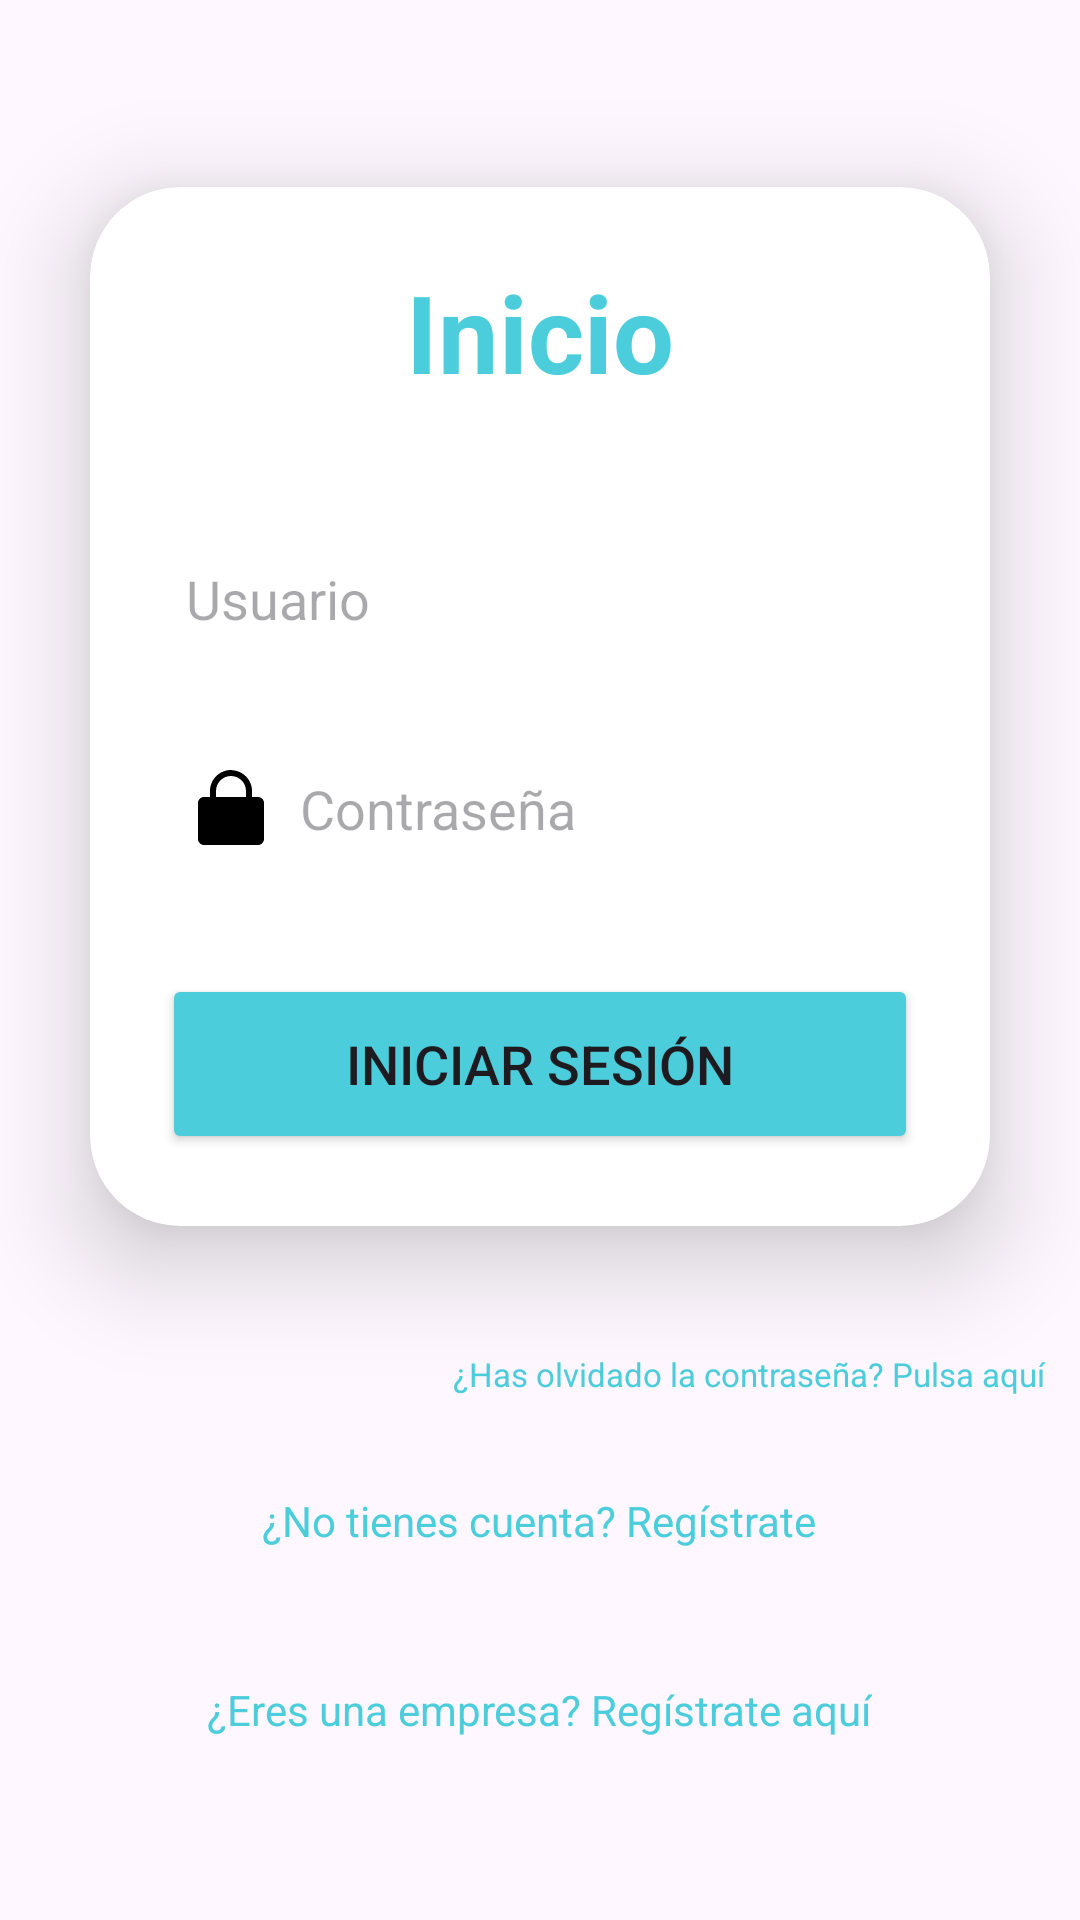

Write the Android layout XML for this screen, with the resource values it uses.
<!-- AndroidManifest.xml: application theme Theme.StudIn -->
<!-- res/layout/activity_login.xml -->
<?xml version="1.0" encoding="utf-8"?>
<LinearLayout xmlns:android="http://schemas.android.com/apk/res/android"
    xmlns:app="http://schemas.android.com/apk/res-auto"
    xmlns:tools="http://schemas.android.com/tools"
    android:layout_width="match_parent"
    android:layout_height="match_parent"
    android:gravity="center"
    android:orientation="vertical"
    tools:context=".activities.LoginActivity">

    <androidx.cardview.widget.CardView
        android:layout_width="match_parent"
        android:layout_height="wrap_content"
        android:layout_margin="30dp"
        android:background="@drawable/estilotexto"
        app:cardCornerRadius="30dp"
        app:cardElevation="20dp">

        <LinearLayout
            android:layout_width="match_parent"
            android:layout_height="wrap_content"
            android:layout_gravity="center_horizontal"
            android:orientation="vertical"
            android:padding="24dp">

            <TextView
                android:id="@+id/InicioTexto"
                android:layout_width="match_parent"
                android:layout_height="wrap_content"
                android:text="Inicio"
                android:textAlignment="center"
                android:textColor="@color/blue"
                android:textSize="36sp"
                android:textStyle="bold"/>

            <EditText
                android:id="@+id/usuario"
                android:layout_width="match_parent"
                android:layout_height="50dp"
                android:layout_marginTop="40dp"
                android:background="@drawable/estilotexto"
                android:drawableLeft="@drawable/icono_persona"
                android:drawablePadding="8dp"
                android:hint="Usuario"
                android:padding="8dp"
                android:textColor="@color/black"
                android:textColorHighlight="@color/cardview_dark_background"/>

            <EditText
                android:id="@+id/contrasena"
                android:layout_width="match_parent"
                android:layout_height="50dp"
                android:layout_marginTop="20dp"
                android:background="@drawable/estilotexto"
                android:drawableLeft="@drawable/icono_candado"
                android:drawablePadding="8dp"
                android:hint="Contraseña"
                android:inputType="textPassword"
                android:padding="8dp"
                android:textColor="@color/black"
                android:textColorHighlight="@color/cardview_dark_background"/>

            <Button
                android:id="@+id/InicioBoton"
                android:layout_width="match_parent"
                android:layout_height="60dp"
                android:layout_marginTop="30dp"
                android:backgroundTint="@color/blue"
                android:text="Iniciar Sesión"
                android:textSize="18sp"
                app:cornerRadius="20dp"/>

        </LinearLayout>
    </androidx.cardview.widget.CardView>

    <TextView
        android:id="@+id/textViewForgotPassword"
        android:layout_width="wrap_content"
        android:layout_height="wrap_content"
        android:text="@string/forget_password"
        android:textColor="@color/blue"
        android:textSize="11sp"
        android:padding="12dp"
        android:clickable="true"
        android:focusable="true"
        android:layout_marginStart="70dp"
        android:background="?attr/selectableItemBackground"
        android:layout_marginBottom="12dp"
        android:textAlignment="center"/>

    <TextView
        android:id="@+id/RegistroTexto"
        android:layout_width="wrap_content"
        android:layout_height="wrap_content"
        android:layout_marginBottom="20dp"
        android:padding="8dp"
        android:text="¿No tienes cuenta? Regístrate"
        android:textAlignment="center"
        android:textColor="@color/blue"
        android:textSize="14sp"/>
    <TextView
        android:id="@+id/RegistroEmpresaTexto"
        android:layout_width="wrap_content"
        android:layout_height="wrap_content"
        android:layout_marginTop="8dp"
        android:layout_marginBottom="20dp"
        android:padding="8dp"
        android:text="¿Eres una empresa? Regístrate aquí"
        android:textAlignment="center"
        android:textColor="@color/blue"
        android:clickable="true"
        android:focusable="true"
        android:textSize="14sp"/>

</LinearLayout>
<!-- resources referenced by this layout -->
<resources>
  <color name="black">#FF000000</color>
  <color name="blue">#4CCDDC</color>
  <!-- drawable icono_candado (drawable) -->
  <vector xmlns:android="http://schemas.android.com/apk/res/android"
      android:width="30dp"
      android:height="30dp"
      android:viewportWidth="30"
      android:viewportHeight="30">
    <path
        android:fillColor="#FF000000"
        android:pathData="M15,2C11.146,2 8,5.146 8,9L8,11L6,11C4.895,11 4,11.895 4,13L4,25C4,26.105 4.895,27 6,27L24,27C25.105,27 26,26.105 26,25L26,13C26,11.895 25.105,11 24,11L22,11L22,9C22,5.272 19.037,2.269 15.355,2.072A1,1 0,0 0,15 2zM15,4C17.774,4 20,6.226 20,9L20,11L10,11L10,9C10,6.226 12.226,4 15,4z"/>
  </vector>
  <string name="forget_password">¿Has olvidado la contraseña? Pulsa aquí</string>
  <style name="Theme.StudIn" parent="Base.Theme.StudIn" />
  <style name="Base.Theme.StudIn" parent="Theme.Material3.Light.NoActionBar">
          <item name="colorPrimary">@color/blue</item>
          <item name="colorOnPrimary">@color/white</item>
          <item name="colorPrimaryContainer">@color/light_blue_container</item>
          <item name="colorOnPrimaryContainer">@color/blue_container</item>
          <item name="colorSecondary">@color/light_blue</item>
          <item name="colorOnSecondary">@color/black</item>
      </style>
  <color name="white">#FFFFFFFF</color>
  <color name="light_blue_container">#D4E3FB</color>
  <color name="blue_container">#001C3B</color>
  <color name="light_blue">#90E0EB</color>
</resources>
